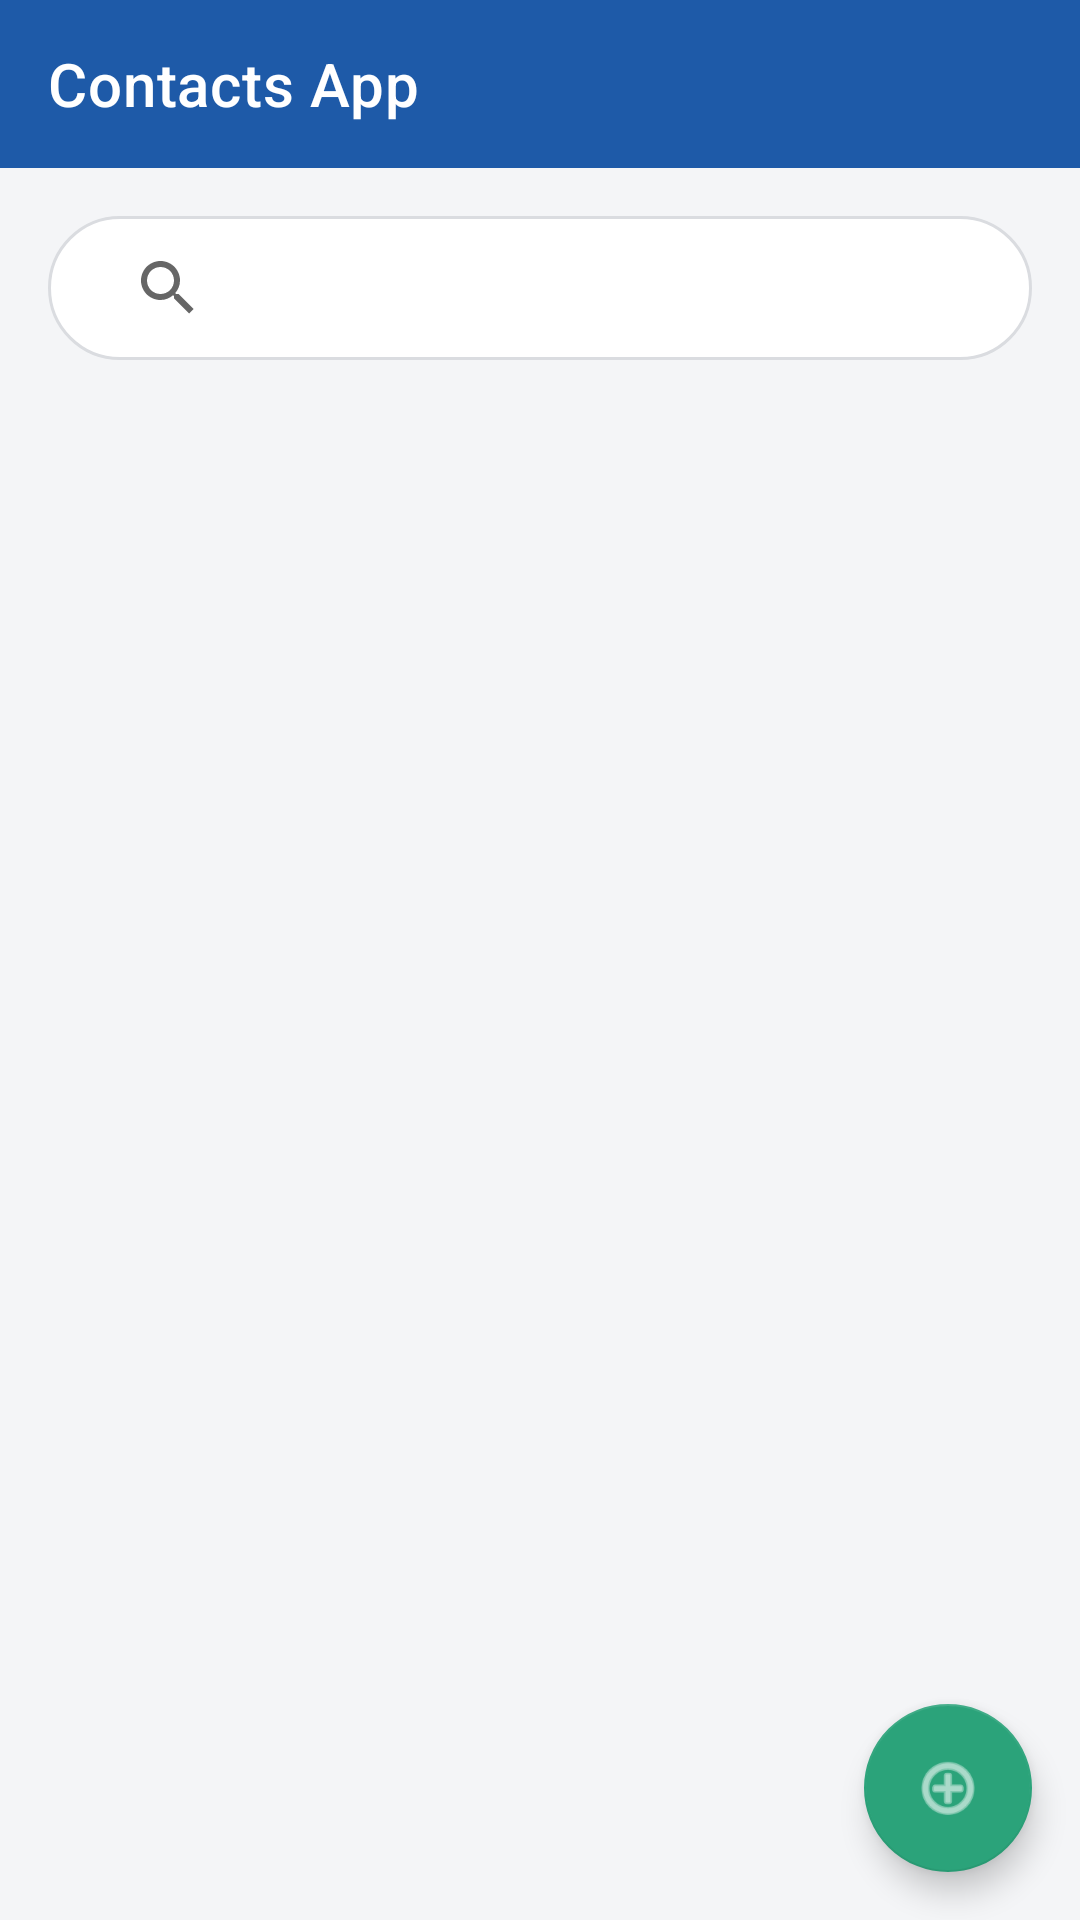

This screen was rendered from an Android layout file. Write that file and the resources it references.
<!-- AndroidManifest.xml: activity theme Theme.ContactsApp.NoActionBar -->
<!-- res/layout/activity_main.xml -->
<?xml version="1.0" encoding="utf-8"?>
<RelativeLayout xmlns:android="http://schemas.android.com/apk/res/android"
    xmlns:app="http://schemas.android.com/apk/res-auto"
    xmlns:tools="http://schemas.android.com/tools"
    android:layout_width="match_parent"
    android:layout_height="match_parent"
    tools:context=".MainActivity">

    
    <androidx.appcompat.widget.Toolbar
        android:id="@+id/toolbar"
        android:layout_width="match_parent"
        android:layout_height="?attr/actionBarSize"
        android:background="?attr/colorPrimary"
        android:theme="@style/ThemeOverlay.AppCompat.Dark.ActionBar"
        app:popupTheme="@style/ThemeOverlay.AppCompat.Light"
        app:title="Contacts App"
        app:titleTextColor="@android:color/white" />


    <androidx.appcompat.widget.SearchView
        android:id="@+id/searchView"
        android:layout_width="match_parent"
        android:layout_height="wrap_content"
        android:layout_margin="16dp"
        android:background="@drawable/search_view_background"
        android:padding="8dp"
        android:queryHint="Search contacts by name"
        app:iconifiedByDefault="false"
        app:queryBackground="@android:color/transparent"
        android:layout_below="@id/toolbar" />

    <androidx.recyclerview.widget.RecyclerView
        android:id="@+id/recyclerView"
        android:layout_width="match_parent"
        android:layout_height="match_parent"
        android:layout_below="@id/searchView"
        android:padding="8dp" />

    <com.google.android.material.floatingactionbutton.FloatingActionButton
        android:id="@+id/fabAddContact"
        android:layout_width="wrap_content"
        android:layout_height="wrap_content"
        android:layout_alignParentEnd="true"
        android:layout_alignParentBottom="true"
        android:layout_margin="16dp"
        app:srcCompat="@android:drawable/ic_menu_add" />
</RelativeLayout>
<!-- resources referenced by this layout -->
<resources>
  <!-- drawable search_view_background (drawable) -->
  <?xml version="1.0" encoding="utf-8"?>
  <shape xmlns:android="http://schemas.android.com/apk/res/android" android:shape="rectangle">
      <solid android:color="@color/tile_background" />
      <stroke android:width="1dp" android:color="@color/tile_border" />
      <corners android:radius="24dp" />
  </shape>
  <style name="Theme.ContactsApp.NoActionBar">
          <item name="windowActionBar">false</item>
          <item name="windowNoTitle">true</item>
      </style>
  <color name="tile_background">#FFFFFF</color>
  <color name="tile_border">#DADCE0</color>
</resources>
